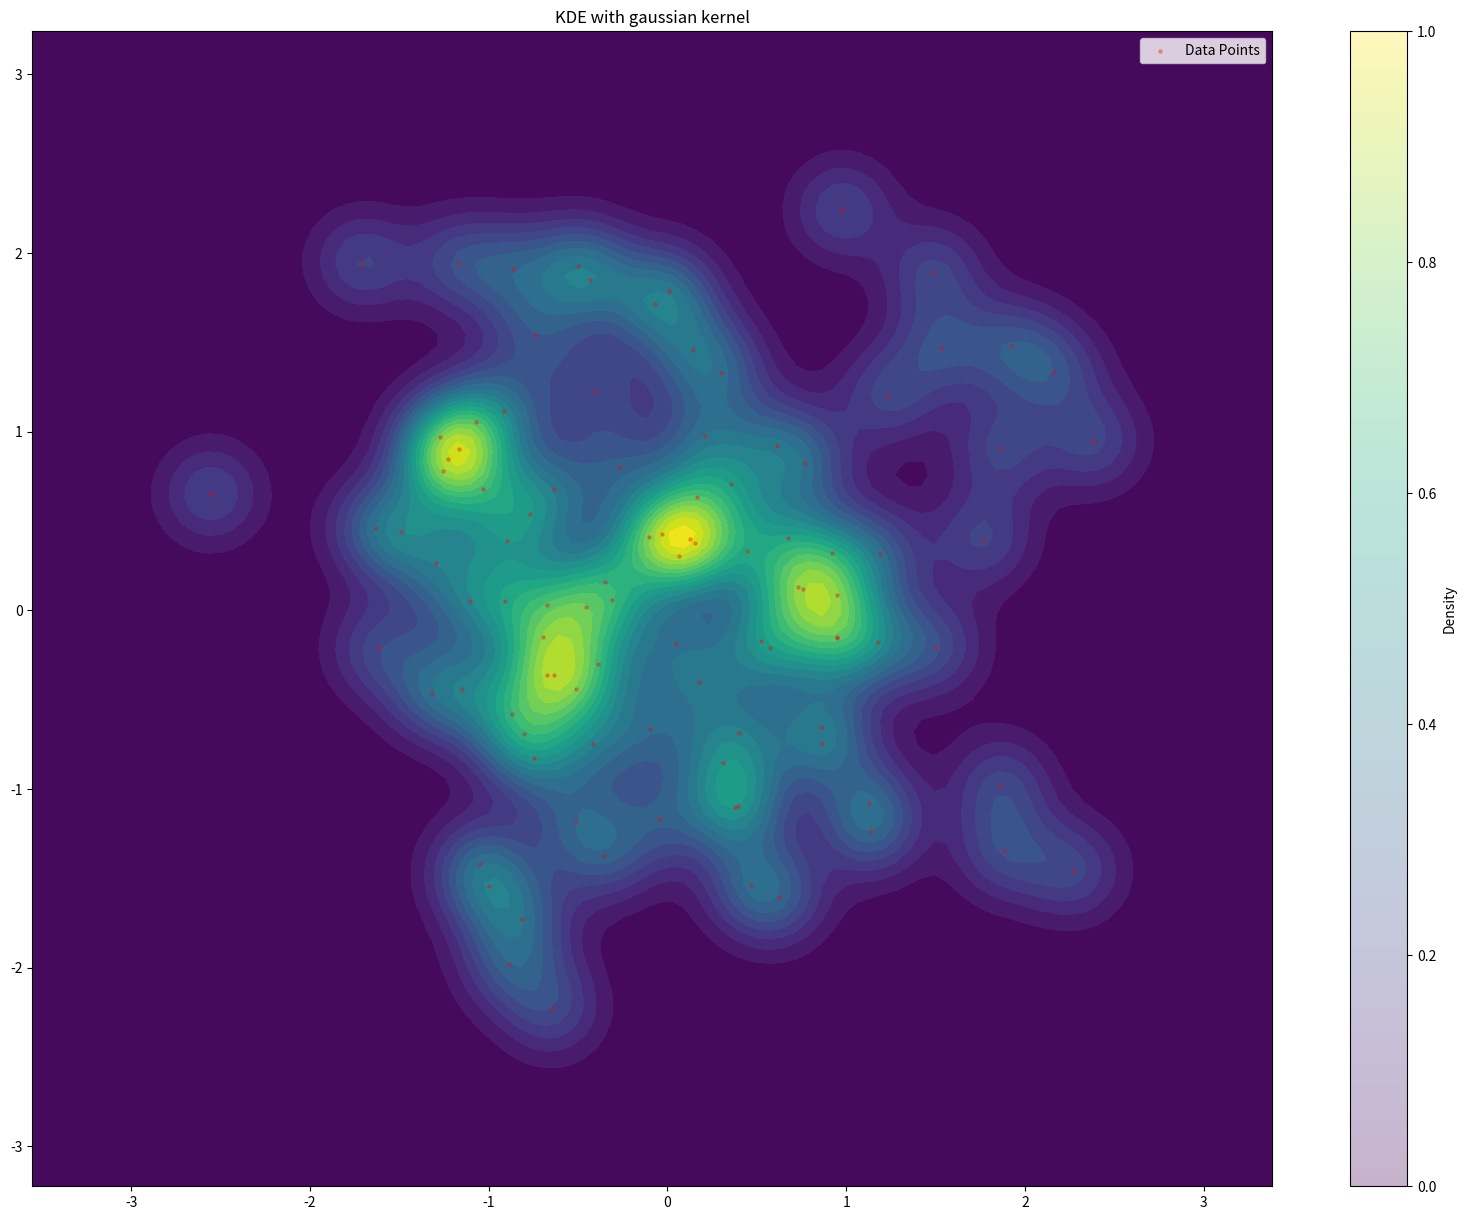

Reproduce this figure in Python. (Note: this script raises an exception after producing the figure.)
import numpy as np
import matplotlib.pyplot as plt

class KDE:
    def __init__(self, kernel='gaussian', bandwidth=1.0):
        self.kernel = kernel
        self.bandwidth = bandwidth
        self.data = None
        
    def fit(self, X):
        self.data = np.array(X)
        
    def _gaussian_kernel(self, u):
        return np.exp(-0.5 * u**2) / np.sqrt(2 * np.pi)
    
    def _box_kernel(self, u):
        return 0.5 * (np.abs(u) <= 1).astype(float)
    
    def _triangular_kernel(self, u):
        return (1 - np.abs(u)) * (np.abs(u) <= 1).astype(float)
    
    def _kernel(self, u):
        if self.kernel == 'gaussian':
            return self._gaussian_kernel(u)
        elif self.kernel == 'box':
            return self._box_kernel(u)
        elif self.kernel == 'triangular':
            return self._triangular_kernel(u)
        else:
            raise ValueError("Unknown kernel type. Choose 'gaussian', 'box', or 'triangular'.")
    
    def predict(self, x):
        if self.data is None:
            raise ValueError("Model is not fitted yet. Call 'fit' with training data first.")
        
        x = np.array(x)
        n_samples, n_features = self.data.shape
        kernel_values = np.zeros(n_samples)
        
        for i in range(n_samples):
            u = (x - self.data[i]) / self.bandwidth
            kernel_values[i] = self._kernel(u).prod()
        
        density = kernel_values.sum() / (n_samples * self.bandwidth**n_features)
        
        return density
    
    def visualize(self):
        if self.data is None or self.data.shape[1] != 2:
            raise ValueError("Visualization only supports 2D data.")
        
        x_min, x_max = self.data[:, 0].min() - 1, self.data[:, 0].max() + 1
        y_min, y_max = self.data[:, 1].min() - 1, self.data[:, 1].max() + 1
        x_grid, y_grid = np.meshgrid(np.linspace(x_min, x_max, 100),
                                    np.linspace(y_min, y_max, 100))
        
        grid_points = np.vstack([x_grid.ravel(), y_grid.ravel()]).T
        n_samples = self.data.shape[0]
        n_grid_points = grid_points.shape[0]
        diffs = grid_points[:, np.newaxis, :] - self.data[np.newaxis, :, :]
        scaled_diffs = diffs / self.bandwidth
        kernel_values = self._kernel(scaled_diffs).prod(axis=2)
        density_values = kernel_values.sum(axis=1) / (n_samples * self.bandwidth**self.data.shape[1])
        density_grid = density_values.reshape(x_grid.shape)
        
        plt.figure(figsize=(20, 15))
        
        plt.contourf(x_grid, y_grid, density_grid, levels=20, cmap='viridis')
        
        plt.scatter(self.data[:, 0], self.data[:, 1], c='red', s=5, alpha=0.3, label='Data Points')  # Reduced size and added transparency
        
        plt.title(f"KDE with {self.kernel} kernel")
        plt.colorbar(label='Density')
        plt.legend()
        plt.savefig('assignments/5/figures/kde.png')




if __name__ == '__main__':
    np.random.seed(0)
    data = np.random.randn(100, 2)
    kde = KDE(kernel='gaussian', bandwidth=0.2)
    kde.fit(data)
    point = np.array([0, 0])
    print(f"Density at {point}: {kde.predict(point)}")
    kde.visualize()
